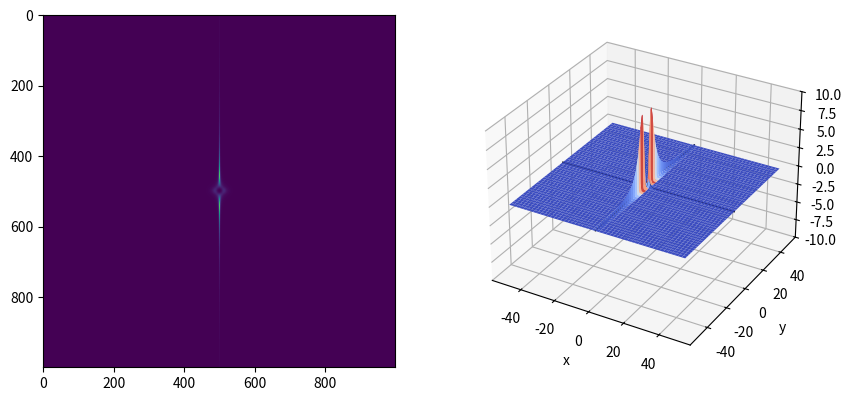
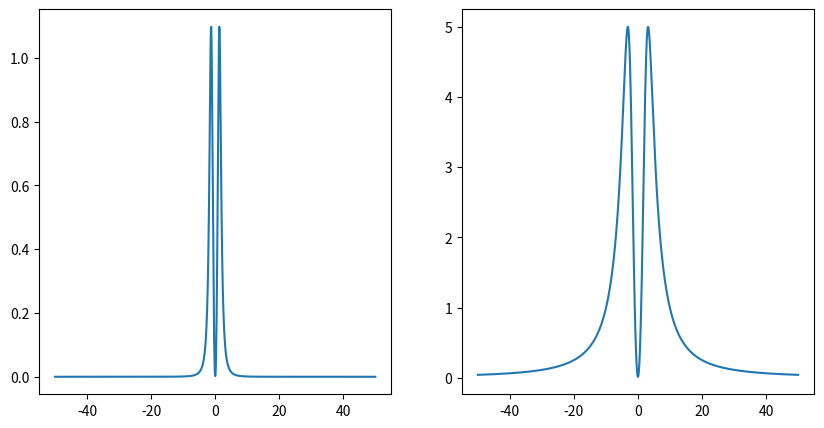

The matplotlib source for these figures, in order:
import numpy as np
import matplotlib.pyplot as plt
from matplotlib import cm

N = 1000
L = 50
x = np.linspace(-L,L,N)
y = np.linspace(-L,L,N)
X,Y = np.meshgrid(x,y)

# x = x*np.exp(1j*np.pi/4)
# y = y/2

# test integration
# y = np.trapz( x - 1)
# print(len(y))
# plt.plot(x,y)
# plt.show()
# quit()
def ds2soln(x,y):
    A = x**3
    B = x**4
    C = x**5
    D = x**3
    E = x**4
    F = x**5
    psi11 = -2*x*(C+(1+x)**2)
def dromion(x,y):
    num = (y**2-x**2)
    den = (y**2*x+x**3/3)**2-x**4*y**2-1
    return num/den

def linear_ds(x, y):
    m1 = -1
    m2 = -3
    c1 = 5
    c2 = -4
    num = m2*m1*(x+y)**2+(c1*m2+c2*m1)*(x+y)+c1*c2
    den = x**2*(m1*m2*(y**2-x**2/3)+(c1*m2+c2*m1)*y+c1*c2)**2 - 1
    return num/den

def ds1(x,y):
    num = y**2 - x**2
    den = x**2*(y**2 - 2*x**2) - 1
    return num/den

def ds(x,y):
    num = (x**2 + y**2)
    den = (y**2*x + x**3/3)**2 + 1
    # log = np.log(num)-np.log(den)
    # experiment = np.exp(log)
    return num/den

def ds2(x, y):
    num = 2*x+1j*y
    den = (1j*y+.5*x)**2*x**2+1
    return num/den

ds = ds
Z = ds(X,Y)
# Z = np.real(Z)
# Z = (X**2+Y**2)/((X**2+Y**2)**2 + 1)
# e = 20
# Z = Z[e:N-e,e:N-e]
# X = X[e:N-e,e:N-e]
# Y = Y[e:N-e,e:N-e]
# print(Z[mask])
fig = plt.figure(figsize=(10,5))
ax = fig.add_subplot(121)
plt.imshow(Z)
# plt.show()

# def den(x, y):
#     return (y**2*x+x**3/3)**2+1
# plt.imshow(den(X,Y))
# plt.plot_wireframe(X,Y,Z)
# fig = plt.figure()
ax = fig.add_subplot(122, projection='3d')
x0=0+.1
y0=0
ax.plot(x, ds(x,y0), zs=y0, zdir='y', c='k', linewidth=1)
ax.plot(y, ds(x0,y), zs=x0, zdir='x', c='k', linewidth=1)
ax.plot_surface(X,Y,Z,cmap=cm.coolwarm)
ax.set_zlim([-10, 10])
ax.set_xlabel('x')
ax.set_ylabel('y')

plt.show()




# Zy = ds(0,y)
Zx = ds(x,y0)
fig  = plt.figure(figsize=(10,5))
ax = fig.add_subplot(121)
plt.plot(x, ds(x,y0))
ax = fig.add_subplot(122)
plt.plot(y, ds(x0,y))

# eps = 0.01
# py = y**2/(eps**2*y**4+1)
# plt.plot(y,py)
plt.show()
